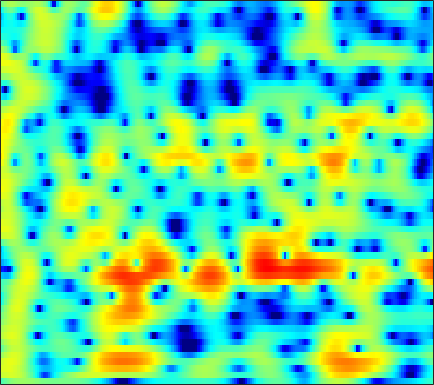

Source data for this figure (header and first rows):
-2.4194, -1.806, -1.1057, -0.51988, -0.15218, 0.24969, 0.55744, 0.72894, 0.88933, 0.9731, 0.99251, 0.9691, 0.89677, 0.78154, 0.66908, 0.49649, 0.30844, 0.16828, -0.010351, -0.16744, -0.29639, -0.37295, -0.44318, -0.48299
2.588, 2.825, 3.077, 3.246, 3.314, 3.32, 3.222, 3.078, 2.781, 2.358, 1.798, 1.281, 0.4477, -0.5696, -1.473, -2.899, -4.635, -6.187, -8.63, -11.31, -12.99, -12.49, -10.31, -8.017
3.375, 3.551, 3.713, 3.782, 3.767, 3.651, 3.421, 3.17, 2.725, 2.152, 1.445, 0.8269, -0.1142, -1.182, -2.06, -3.311, -4.608, -5.568, -6.722, -7.581, -8.012, -8.012, -7.658, -7.047
2.861, 3.248, 3.647, 3.905, 4.003, 3.999, 3.838, 3.611, 3.161, 2.538, 1.731, 0.9978, -0.1543, -1.515, -2.675, -4.402, -6.307, -7.793, -9.608, -10.72, -10.68, -10.01, -8.755, -7.469
0.609, 1.375, 2.216, 2.855, 3.199, 3.482, 3.566, 3.502, 3.246, 2.798, 2.158, 1.55, 0.5683, -0.6138, -1.632, -3.165, -4.859, -6.163, -7.695, -8.49, -8.208, -7.47, -6.239, -5.022
-1.815, -0.6836, 0.5138, 1.411, 1.911, 2.368, 2.597, 2.632, 2.51, 2.217, 1.774, 1.36, 0.7213, 0.01703, -0.5221, -1.221, -1.84, -2.216, -2.57, -2.744, -2.744, -2.643, -2.407, -2.091
0.141, 0.8951, 1.735, 2.375, 2.723, 3.004, 3.072, 2.986, 2.683, 2.172, 1.457, 0.7873, -0.2673, -1.476, -2.441, -3.694, -4.689, -5.123, -5.178, -4.733, -4.022, -3.437, -2.685, -2.029
1.951, 2.457, 3.022, 3.444, 3.651, 3.769, 3.695, 3.507, 3.064, 2.377, 1.412, 0.4795, -1.097, -3.183, -5.217, -8.951, -14.84, -19.46, -14.12, -9.382, -6.505, -5.018, -3.599, -2.634
1.281, 1.814, 2.406, 2.857, 3.09, 3.26, 3.262, 3.155, 2.855, 2.377, 1.729, 1.137, 0.2307, -0.7704, -1.539, -2.503, -3.261, -3.611, -3.768, -3.63, -3.327, -3.07, -2.787, -2.636
0.01547, 0.6957, 1.458, 2.062, 2.403, 2.719, 2.865, 2.863, 2.718, 2.423, 1.993, 1.594, 0.9893, 0.3372, -0.1563, -0.7762, -1.321, -1.655, -1.987, -2.18, -2.27, -2.301, -2.355, -2.465
-0.7643, 0.09147, 1.086, 1.887, 2.366, 2.837, 3.108, 3.178, 3.09, 2.803, 2.318, 1.818, 0.9804, -0.01938, -0.8448, -1.976, -3.023, -3.635, -4.064, -4.011, -3.638, -3.267, -2.778, -2.381
-2.014, -0.8433, 0.5436, 1.702, 2.407, 3.127, 3.581, 3.753, 3.756, 3.478, 2.897, 2.245, 1.059, -0.5903, -2.23, -5.176, -9.66, -15.3, -20.2, -11.49, -7.264, -5.306, -3.509, -2.298
-4.986, -3.117, -1.109, 0.4662, 1.424, 2.405, 3.085, 3.415, 3.603, 3.499, 3.13, 2.681, 1.842, 0.7062, -0.3129, -1.823, -3.317, -4.21, -4.758, -4.536, -3.899, -3.329, -2.637, -2.115
-4.802, -3.314, -1.603, -0.1756, 0.7113, 1.68, 2.417, 2.816, 3.153, 3.281, 3.203, 3.006, 2.588, 2.017, 1.504, 0.7382, -0.0394, -0.5901, -1.26, -1.849, -2.319, -2.584, -2.869, -3.166
-2.642, -1.937, -0.9626, 0.002382, 0.6696, 1.474, 2.187, 2.623, 3.087, 3.415, 3.547, 3.508, 3.282, 2.886, 2.464, 1.737, 0.8225, 0.03276, -1.154, -2.43, -3.704, -4.613, -5.627, -6.301
-2.576, -2.314, -1.846, -1.194, -0.588, 0.3524, 1.344, 2.069, 2.933, 3.599, 4.044, 4.232, 4.241, 3.942, 3.534, 2.736, 1.592, 0.4839, -1.376, -3.84, -7.308, -10.89, -17.37, -16.61
-7.403, -7.702, -8.002, -7.934, -7.023, -4.816, -2.319, -0.5768, 1.389, 2.835, 3.835, 4.336, 4.665, 4.601, 4.315, 3.622, 2.6, 1.621, 0.02348, -1.864, -3.853, -5.324, -6.828, -6.922
-14.51, -13.76, -14.69, -17.65, -16.99, -10.5, -5.476, -2.773, -0.1151, 1.76, 3.069, 3.68, 4.103, 4.131, 3.875, 3.212, 2.211, 1.263, -0.1923, -1.683, -2.935, -3.64, -3.917, -3.359
-8.761, -8.141, -7.181, -5.999, -5.013, -3.401, -1.714, -0.4638, 0.9742, 2.128, 2.99, 3.387, 3.58, 3.426, 3.078, 2.265, 0.9987, -0.3039, -2.627, -6.12, -11.93, -18.74, -12.76, -6.954
-6.93, -5.958, -4.646, -3.415, -2.508, -1.354, -0.3516, 0.3097, 1.046, 1.621, 1.953, 2.08, 2.084, 1.85, 1.54, 0.9331, 0.09277, -0.6906, -1.936, -3.3, -4.405, -4.833, -4.393, -3.055
-7.537, -5.577, -3.647, -2.224, -1.374, -0.5164, 0.112, 0.4374, 0.7007, 0.7845, 0.6875, 0.5352, 0.2736, -0.04812, -0.2965, -0.5892, -0.8284, -0.9684, -1.101, -1.137, -1.096, -0.927, -0.5671, -0.1319
-1.877, -1.094, -0.1836, 0.5456, 0.9434, 1.248, 1.332, 1.239, 0.9024, 0.3017, -0.4903, -1.225, -2.314, -3.276, -3.77, -3.913, -3.483, -2.924, -2.07, -1.236, -0.5192, -0.02511, 0.5278, 0.9367
2.796, 2.946, 3.096, 3.162, 3.118, 2.92, 2.505, 2.029, 1.135, -0.1156, -1.817, -3.531, -6.674, -11.61, -17.86, -16.81, -9.966, -6.969, -4.273, -2.426, -1.065, -0.3152, 0.4035, 0.8917
4.057, 4.031, 3.953, 3.768, 3.549, 3.128, 2.523, 1.937, 0.9673, -0.2444, -1.749, -3.009, -4.894, -6.694, -7.622, -7.8, -6.861, -5.825, -4.403, -3.134, -2.05, -1.384, -0.6936, -0.2359
3.574, 3.606, 3.579, 3.42, 3.212, 2.786, 2.205, 1.667, 0.8173, -0.1649, -1.239, -2.054, -3.132, -4.068, -4.627, -5.123, -5.291, -5.188, -4.803, -4.15, -3.378, -2.764, -1.915, -1.232
2.468, 2.825, 3.083, 3.12, 2.991, 2.62, 2.048, 1.492, 0.6045, -0.4014, -1.493, -2.366, -3.505, -4.706, -5.6, -6.771, -7.83, -8.435, -8.631, -7.872, -6.39, -5.083, -3.363, -1.859
1.277, 2.099, 2.724, 2.902, 2.775, 2.313, 1.519, 0.7451, -0.4874, -1.88, -3.347, -4.42, -5.792, -7.13, -8.223, -10.06, -12.91, -16.59, -31.22, -18.65, -11.19, -7.784, -4.601, -2.174
2.033, 2.571, 2.93, 2.851, 2.524, 1.714, 0.4681, -0.775, -2.876, -5.58, -8.666, -10.9, -12.4, -11.86, -11.23, -10.74, -10.66, -10.68, -10.33, -9.161, -7.254, -5.663, -3.597, -1.704
3.772, 3.806, 3.663, 3.251, 2.742, 1.74, 0.3556, -1.028, -3.372, -6.502, -10.68, -14.27, -15.79, -12.94, -11.06, -9.382, -8.317, -7.739, -7.055, -6.333, -5.436, -4.64, -3.48, -2.113
4.551, 4.463, 4.19, 3.754, 3.29, 2.492, 1.466, 0.5632, -0.8013, -2.267, -3.677, -4.57, -5.429, -5.853, -6.01, -6.124, -6.3, -6.521, -6.941, -7.405, -7.755, -7.712, -6.917, -5.395
4.215, 4.216, 4.093, 3.806, 3.494, 2.962, 2.304, 1.77, 0.9881, 0.1748, -0.6387, -1.23, -1.975, -2.699, -3.252, -4.074, -5.072, -6.009, -7.686, -10.19, -14.61, -21.38, -20.8, -11.66
3.223, 3.382, 3.385, 3.157, 2.886, 2.43, 1.947, 1.57, 1.089, 0.6383, 0.1549, -0.2129, -0.7692, -1.406, -1.947, -2.77, -3.702, -4.482, -5.616, -6.858, -7.915, -8.376, -7.861, -6.33
2.994, 3.049, 2.725, 2.055, 1.4, 0.4662, -0.2696, -0.5933, -0.6586, -0.5203, -0.3764, -0.3668, -0.5574, -0.9735, -1.433, -2.176, -2.997, -3.588, -4.178, -4.439, -4.23, -3.889, -3.036, -2.101
4.525, 4.116, 2.993, 1.157, -0.8537, -4.655, -9.388, -9.501, -5.616, -2.796, -1.17, -0.5553, -0.3238, -0.6906, -1.319, -2.655, -4.529, -6.185, -7.979, -7.715, -5.711, -3.993, -1.983, -0.3073
5.475, 4.88, 3.728, 2.053, 0.4524, -2.056, -4.128, -4.458, -3.278, -1.855, -0.8567, -0.4938, -0.4659, -0.9818, -1.743, -3.337, -5.761, -8.363, -12.52, -11.83, -7.436, -4.819, -2.309, -0.507
4.961, 4.568, 3.883, 3.031, 2.327, 1.413, 0.618, 0.1751, -0.2185, -0.466, -0.6628, -0.842, -1.19, -1.676, -2.15, -2.865, -3.627, -4.117, -4.482, -4.315, -3.698, -3.044, -2.167, -1.414
4.737, 4.542, 4.13, 3.595, 3.119, 2.416, 1.664, 1.086, 0.3086, -0.4125, -1.088, -1.537, -2.059, -2.495, -2.75, -3.023, -3.201, -3.24, -3.179, -3.001, -2.727, -2.464, -2.123, -1.836
4.972, 4.944, 4.74, 4.33, 3.885, 3.091, 2.092, 1.22, -0.08238, -1.477, -2.805, -3.643, -4.37, -4.669, -4.669, -4.526, -4.274, -4.06, -3.714, -3.321, -2.867, -2.561, -2.165, -1.897
5.112, 5.376, 5.482, 5.248, 4.841, 3.969, 2.662, 1.35, -0.9267, -3.968, -8.03, -11.2, -12.42, -10.16, -8.747, -7.595, -7.033, -6.761, -6.265, -5.42, -4.367, -3.595, -2.723, -2.127
4.361, 5.043, 5.567, 5.657, 5.444, 4.791, 3.672, 2.478, 0.3687, -2.42, -5.928, -8.554, -9.904, -9.146, -8.744, -9.236, -11.31, -14.12, -16.88, -12.25, -8.082, -5.928, -4.133, -3.099
2.929, 3.757, 4.465, 4.827, 4.873, 4.653, 4.134, 3.541, 2.542, 1.328, 0.04457, -0.8752, -2.038, -3.099, -3.974, -5.428, -7.239, -8.609, -9.467, -8.352, -6.516, -5.38, -4.484, -4.161
1.34, 1.893, 2.486, 2.925, 3.16, 3.334, 3.347, 3.264, 2.997, 2.597, 2.093, 1.671, 1.024, 0.3207, -0.2267, -0.9765, -1.693, -2.171, -2.63, -2.888, -3.053, -3.224, -3.575, -4.308
-1.035, -0.8728, -0.4882, 0.04301, 0.5205, 1.181, 1.777, 2.148, 2.502, 2.7, 2.736, 2.657, 2.47, 2.169, 1.886, 1.463, 0.9894, 0.6205, 0.1144, -0.4206, -1.019, -1.524, -2.305, -3.279
-5.554, -6.392, -6.548, -5.211, -3.738, -1.79, -0.1641, 0.8007, 1.805, 2.502, 2.943, 3.129, 3.22, 3.158, 3.021, 2.74, 2.366, 2.034, 1.517, 0.9215, 0.2436, -0.3124, -1.162, -2.092
-9.439, -13.88, -19.39, -10.78, -6.778, -3.298, -0.9576, 0.3271, 1.592, 2.458, 3.026, 3.297, 3.456, 3.444, 3.342, 3.089, 2.728, 2.387, 1.856, 1.237, 0.5401, -0.04268, -0.882, -1.789
-3.374, -3.706, -3.636, -2.836, -1.926, -0.6169, 0.5819, 1.337, 2.124, 2.674, 2.996, 3.108, 3.11, 2.959, 2.768, 2.426, 1.99, 1.608, 1.029, 0.367, -0.3778, -1.001, -1.881, -2.818
0.4233, 0.5961, 0.8744, 1.235, 1.549, 1.981, 2.373, 2.609, 2.808, 2.864, 2.753, 2.556, 2.193, 1.72, 1.315, 0.7607, 0.207, -0.2019, -0.7799, -1.436, -2.239, -2.934, -4.014, -5.209
2.668, 2.928, 3.193, 3.373, 3.464, 3.528, 3.51, 3.433, 3.221, 2.84, 2.266, 1.694, 0.7068, -0.463, -1.379, -2.459, -3.114, -3.309, -3.371, -3.541, -4.092, -4.845, -6.416, -8.765
4.049, 4.233, 4.316, 4.243, 4.117, 3.888, 3.612, 3.381, 3.026, 2.506, 1.744, 0.9311, -0.715, -3.242, -6.004, -11.51, -13.53, -9.722, -6.139, -4.372, -3.825, -4.1, -5.342, -7.697
3.95, 3.891, 3.533, 2.892, 2.28, 1.42, 0.7801, 0.5738, 0.6363, 0.8486, 0.8929, 0.6747, -0.06333, -1.38, -2.72, -4.482, -4.862, -3.99, -2.347, -1.075, -0.4236, -0.3088, -0.6145, -1.252
1.449, 1.115, 0.1848, -1.423, -3.238, -6.816, -11.62, -11.69, -7.131, -3.711, -1.636, -0.6694, 0.1426, 0.5436, 0.6902, 0.8416, 1.07, 1.319, 1.717, 2.07, 2.283, 2.326, 2.219, 1.928
-1.655, -1.928, -2.668, -3.909, -5.188, -7.255, -8.93, -8.874, -7.017, -4.755, -2.851, -1.706, -0.5269, 0.3591, 0.8924, 1.469, 1.925, 2.22, 2.529, 2.74, 2.848, 2.838, 2.713, 2.437
-3.725, -3.702, -3.826, -4.101, -4.353, -4.658, -4.755, -4.614, -4.127, -3.373, -2.466, -1.754, -0.8556, -0.02159, 0.5458, 1.206, 1.759, 2.099, 2.446, 2.677, 2.781, 2.773, 2.639, 2.374
-5.095, -4.796, -4.513, -4.34, -4.275, -4.229, -4.189, -4.106, -3.869, -3.446, -2.829, -2.261, -1.395, -0.4933, 0.1522, 0.9425, 1.618, 2.025, 2.446, 2.717, 2.835, 2.838, 2.721, 2.483
-6.426, -5.737, -5.002, -4.551, -4.418, -4.498, -4.846, -5.222, -5.684, -5.773, -5.172, -4.285, -2.801, -1.311, -0.3016, 0.8486, 1.744, 2.258, 2.743, 3.015, 3.111, 3.08, 2.935, 2.685
-7.975, -6.187, -4.574, -3.709, -3.512, -3.881, -5.058, -6.651, -10.31, -17.07, -14.08, -8.905, -4.527, -1.691, -0.1492, 1.347, 2.369, 2.889, 3.285, 3.397, 3.276, 3.052, 2.65, 2.211
-5.393, -3.61, -1.966, -1.036, -0.7541, -0.9136, -1.658, -2.587, -4.09, -5.179, -4.719, -3.454, -1.486, 0.2248, 1.259, 2.293, 2.972, 3.251, 3.32, 3.032, 2.346, 1.581, 0.2313, -1.247
-0.6955, 0.04459, 0.8943, 1.455, 1.669, 1.705, 1.484, 1.205, 0.7689, 0.4274, 0.2687, 0.3099, 0.4893, 0.7764, 1.016, 1.337, 1.578, 1.649, 1.531, 1.04, 0.0192, -1.214, -3.819, -8.537
